Run: headless pygame with SDL's dummy video driver; simulated clock (each Clock.tick advances the game by its frame time, no real sleeping); random seed 0; keys injected as events and as key.get_pressed() state; no mouse input.
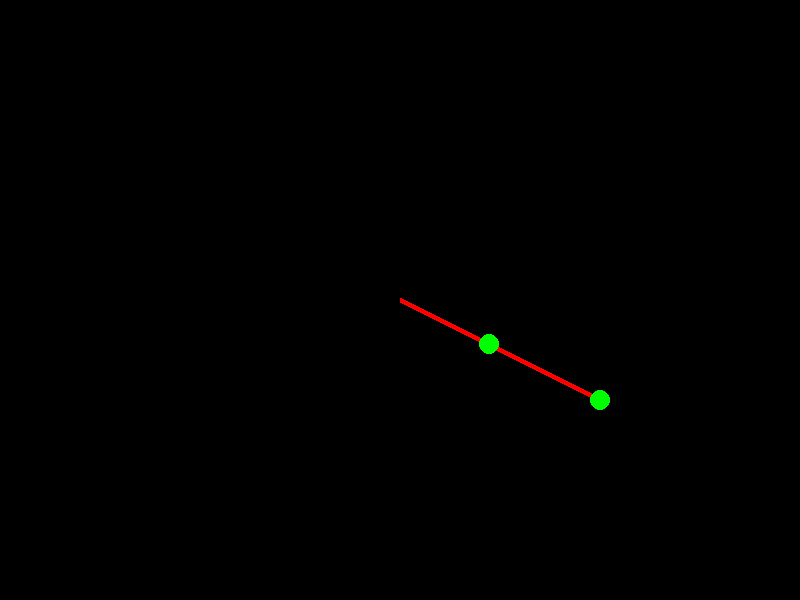
Frame 1 of 4 · flips 1–60 · no input
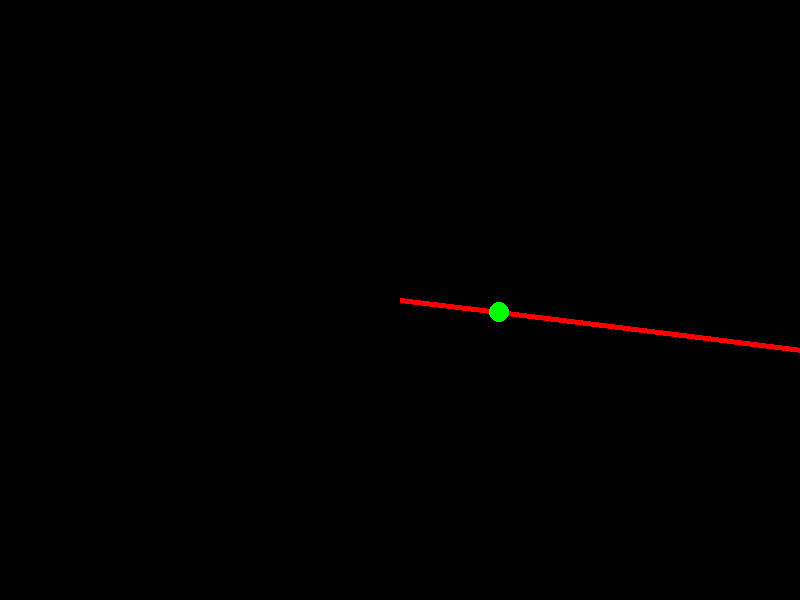
Frame 2 of 4 · flips 61–180 · tapped SPACE, RETURN · held RIGHT (→), D
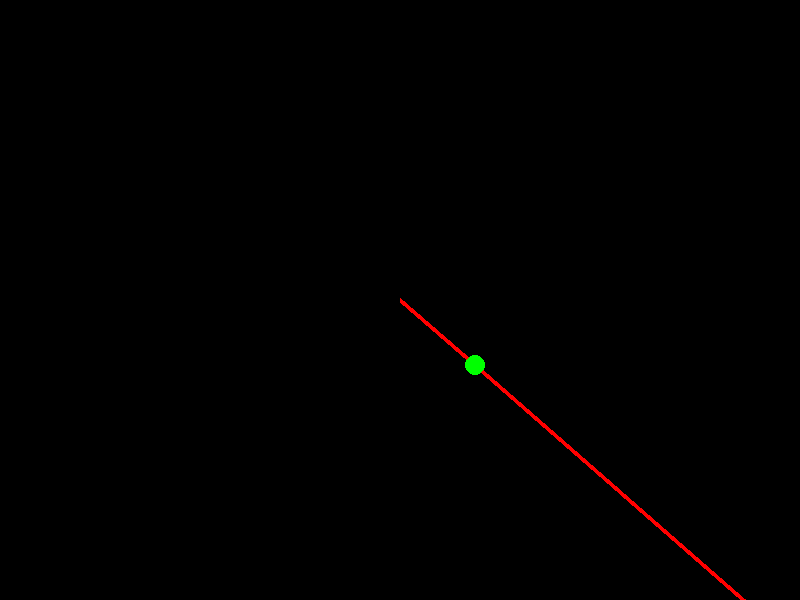
Frame 3 of 4 · flips 181–300 · held DOWN (↓), S
Frame 4 of 4 · flips 301–420 · held LEFT (←), A, UP (↑), W · screen same as frame 1, image omitted

The pygame program that drew these frames:

import pygame
import math

# Initialize pygame and create a window
pygame.init()
screen = pygame.display.set_mode((800, 600))
pygame.display.set_caption("Inverse Kinematics Arm")

# Set arm parameters
arm1_length = 100
arm2_length = 75

# Set initial arm position
arm1_x = 400
arm1_y = 300
arm1_angle = math.pi/2

# Set target position
target_x = 600
target_y = 400

# Main game loop
running = True
while running:
    for event in pygame.event.get():
        if event.type == pygame.QUIT:
            running = False

    # Handle arrow key events
    keys = pygame.key.get_pressed()
    if keys[pygame.K_LEFT]:
        target_x -= 5
    if keys[pygame.K_RIGHT]:
        target_x += 5
    if keys[pygame.K_UP]:
        target_y -= 5
    if keys[pygame.K_DOWN]:
        target_y += 5

    # calculate the new angle of the first arm
    arm1_angle = math.atan2(target_y - arm1_y, target_x - arm1_x)

    #calculate the position of the second arm
    arm2_x = arm1_x + arm1_length * math.cos(arm1_angle)
    arm2_y = arm1_y + arm1_length * math.sin(arm1_angle)

    #calculate the angle of the second arm
    dx = target_x - arm2_x
    dy = target_y - arm2_y
    arm2_angle = math.atan2(dy, dx)

    #calculate the length of the second arm
    arm2_length = math.sqrt(dx*dx + dy*dy)
    arm2_length = min(arm2_length, arm1_length + arm2_length)

    # Draw arm on screen
    screen.fill((0, 0, 0))
    pygame.draw.line(screen, (255, 0, 0), (arm1_x, arm1_y), (arm2_x, arm2_y), 5)
    pygame.draw.line(screen, (255, 0, 0), (arm2_x, arm2_y), (target_x, target_y), 5)
    pygame.draw.circle(screen, (0, 255, 0), (int(arm2_x), int(arm2_y)), 10, 0)

    # Draw target
    pygame.draw.circle(screen, (0, 255, 0), (target_x, target_y), 10)

    # Update display
    pygame.display.update()

# Quit pygame and exit program
pygame.quit()
